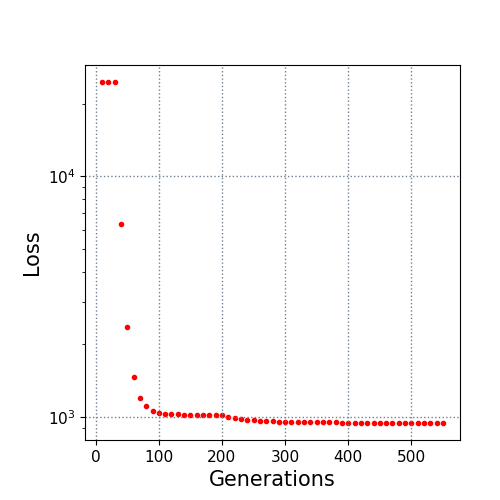

The file beside this chart, header and first rows:
10.0, 24588.250431
20.0, 24570
30.0, 24570
40.0, 6334
50.0, 2354
60.0, 1458
70.0, 1197
80.0, 1104
90.0, 1056
100.0, 1035
110.0, 1030
120.0, 1027
130.0, 1024
140.0, 1022
150.0, 1021
160.0, 1019
170.0, 1018
180.0, 1016
190.0, 1015
200.0, 1013
210.0, 994.9
220.0, 986.4
230.0, 976.5
240.0, 971.6
250.0, 968.8
260.0, 962.7
270.0, 960
280.0, 957.3
290.0, 954.6
300.0, 952.6
310.0, 952.3
320.0, 950.7
330.0, 950.2
340.0, 949.9
350.0, 947.8
360.0, 947.7
370.0, 947.6
380.0, 947.5
390.0, 946
400.0, 946
410.0, 945.9
420.0, 945.6
430.0, 945.4
440.0, 945.3
450.0, 945.3
460.0, 945.1
470.0, 944
480.0, 943.7
490.0, 943.7
500.0, 943.7
510.0, 943.3
520.0, 943.2
530.0, 943.1
540.0, 943
550.0, 942.9
